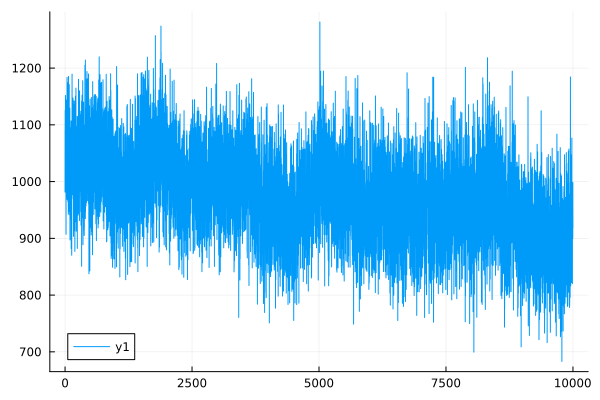

Values plotted in this chart, from the file beside it:
0	981.496407672876
1	1091
2	1091
3	1126
4	1095
5	1095
6	1036
7	1067
8	1152
9	1011
10	1024
11	1084
12	1022
13	1096
14	995.4
15	1045
16	1099
17	1067
18	1008
19	907.1
20	1052
21	1051
22	1047
23	995
24	1072
25	1144
26	988.3
27	1137
28	992.3
29	1051
30	1028
31	1049
32	1056
33	1019
34	971.7
35	1048
36	1073
37	1117
38	1044
39	1183
40	1137
41	1113
42	968.1
43	1069
44	980.1
45	1024
46	1003
47	985.1
48	1025
49	1128
50	1015
51	977.7
52	1174
53	1006
54	1027
55	1011
56	964.6
57	991.4
58	1068
59	986.1
60	1087
... 9,940 more rows
